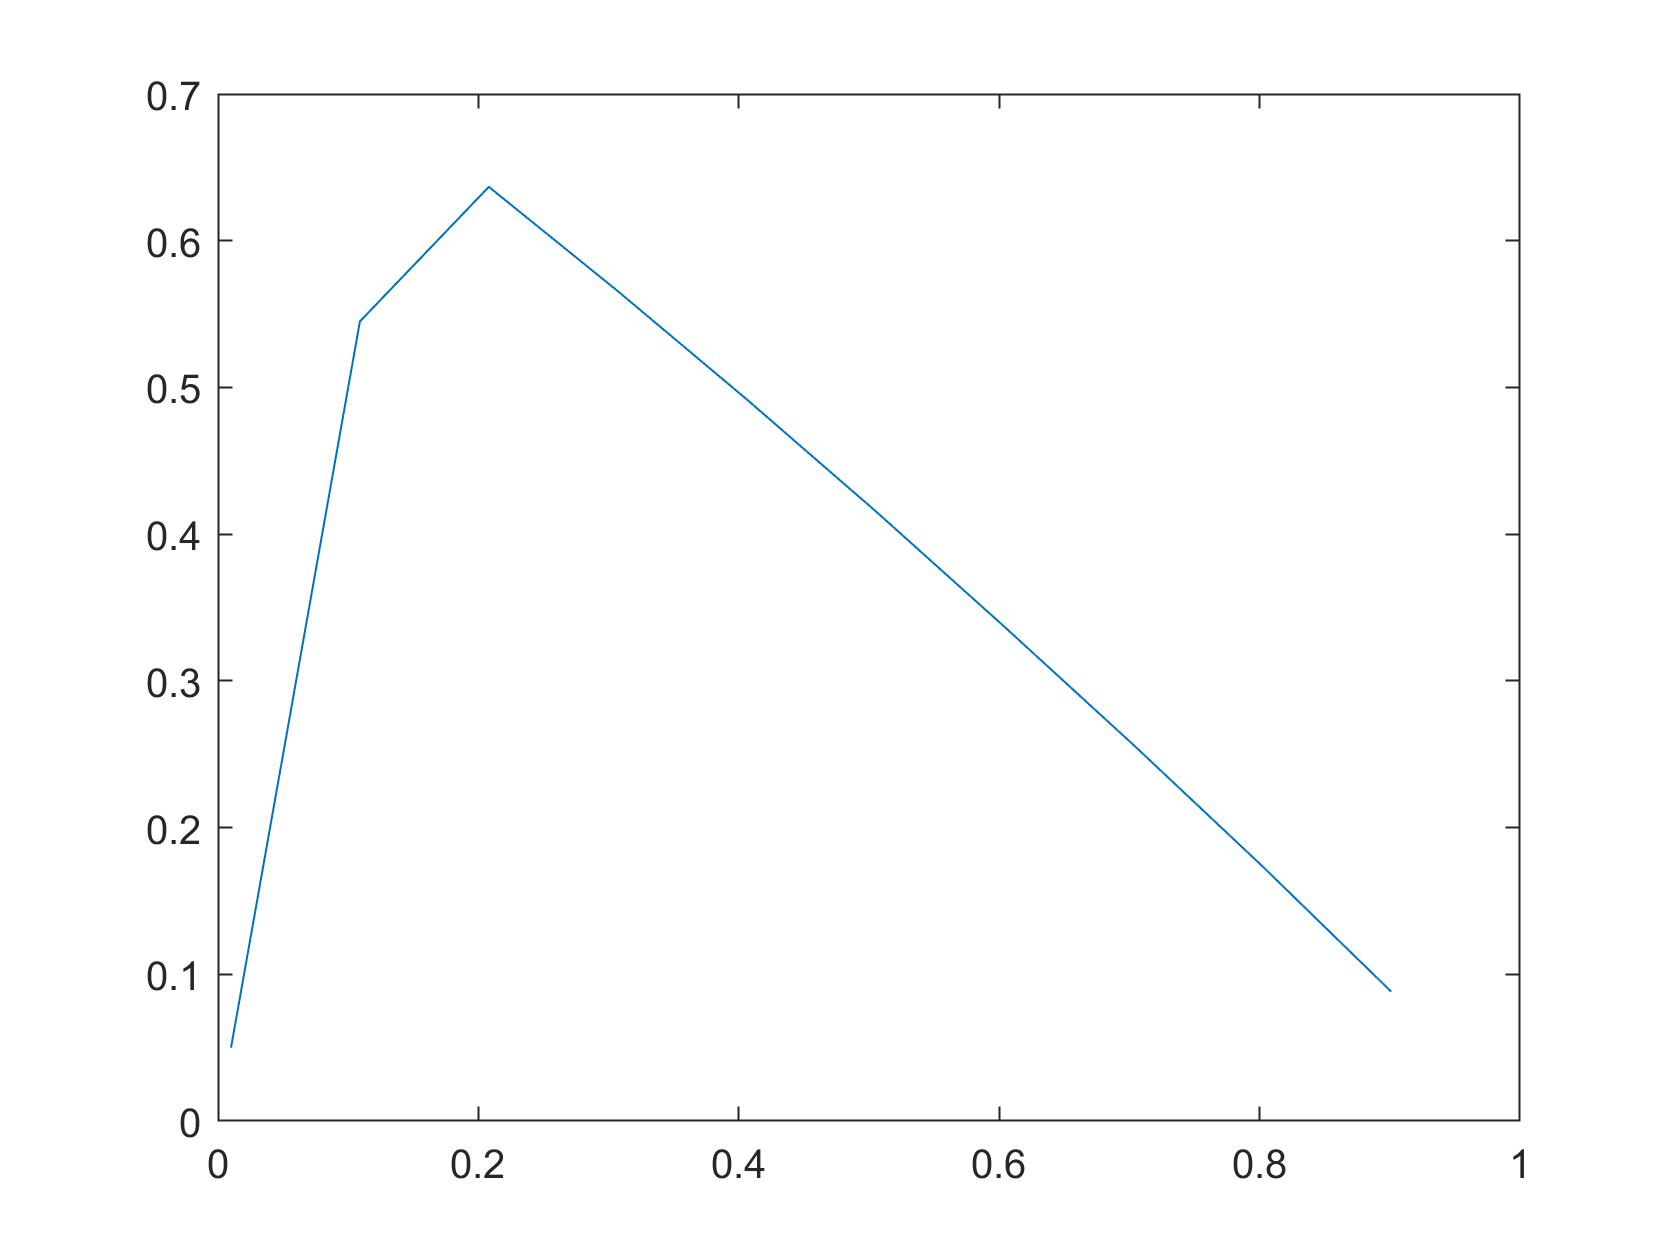

The data file committed next to this chart (first rows):
0.01, 0.01495, 0.0199, 0.02485, 0.0298, 0.03475, 0.0397, 0.04465, 0.0496, 0.05455, 0.0595, 0.06445, 0.0694, 0.07435, 0.0793, 0.08425, 0.0892, 0.09415, 0.0991, 0.10405, 0.109, 0.11395, 0.1189, 0.12385
0.01001, 0.0165, 0.024, 0.02099, 0.02899, 0.0275, 0.04, 0.0445, 0.052, 0.056, 0.0525, 0.06801, 0.0755, 0.07751, 0.08, 0.081, 0.094, 0.0895, 0.1015, 0.1, 0.112, 0.113, 0.1185, 0.124
0.05, 0.0745, 0.09949, 0.124, 0.149, 0.1735, 0.1985, 0.223, 0.248, 0.2725, 0.2975, 0.322, 0.3465, 0.3715, 0.3965, 0.421, 0.4455, 0.4705, 0.495, 0.52, 0.5449, 0.5695, 0.5945, 0.6189
5, 5, 5, 5, 5, 5, 5, 5, 5, 5, 5, 5, 5, 5, 5, 5, 5, 5, 5, 5, 5, 5, 5, 5
